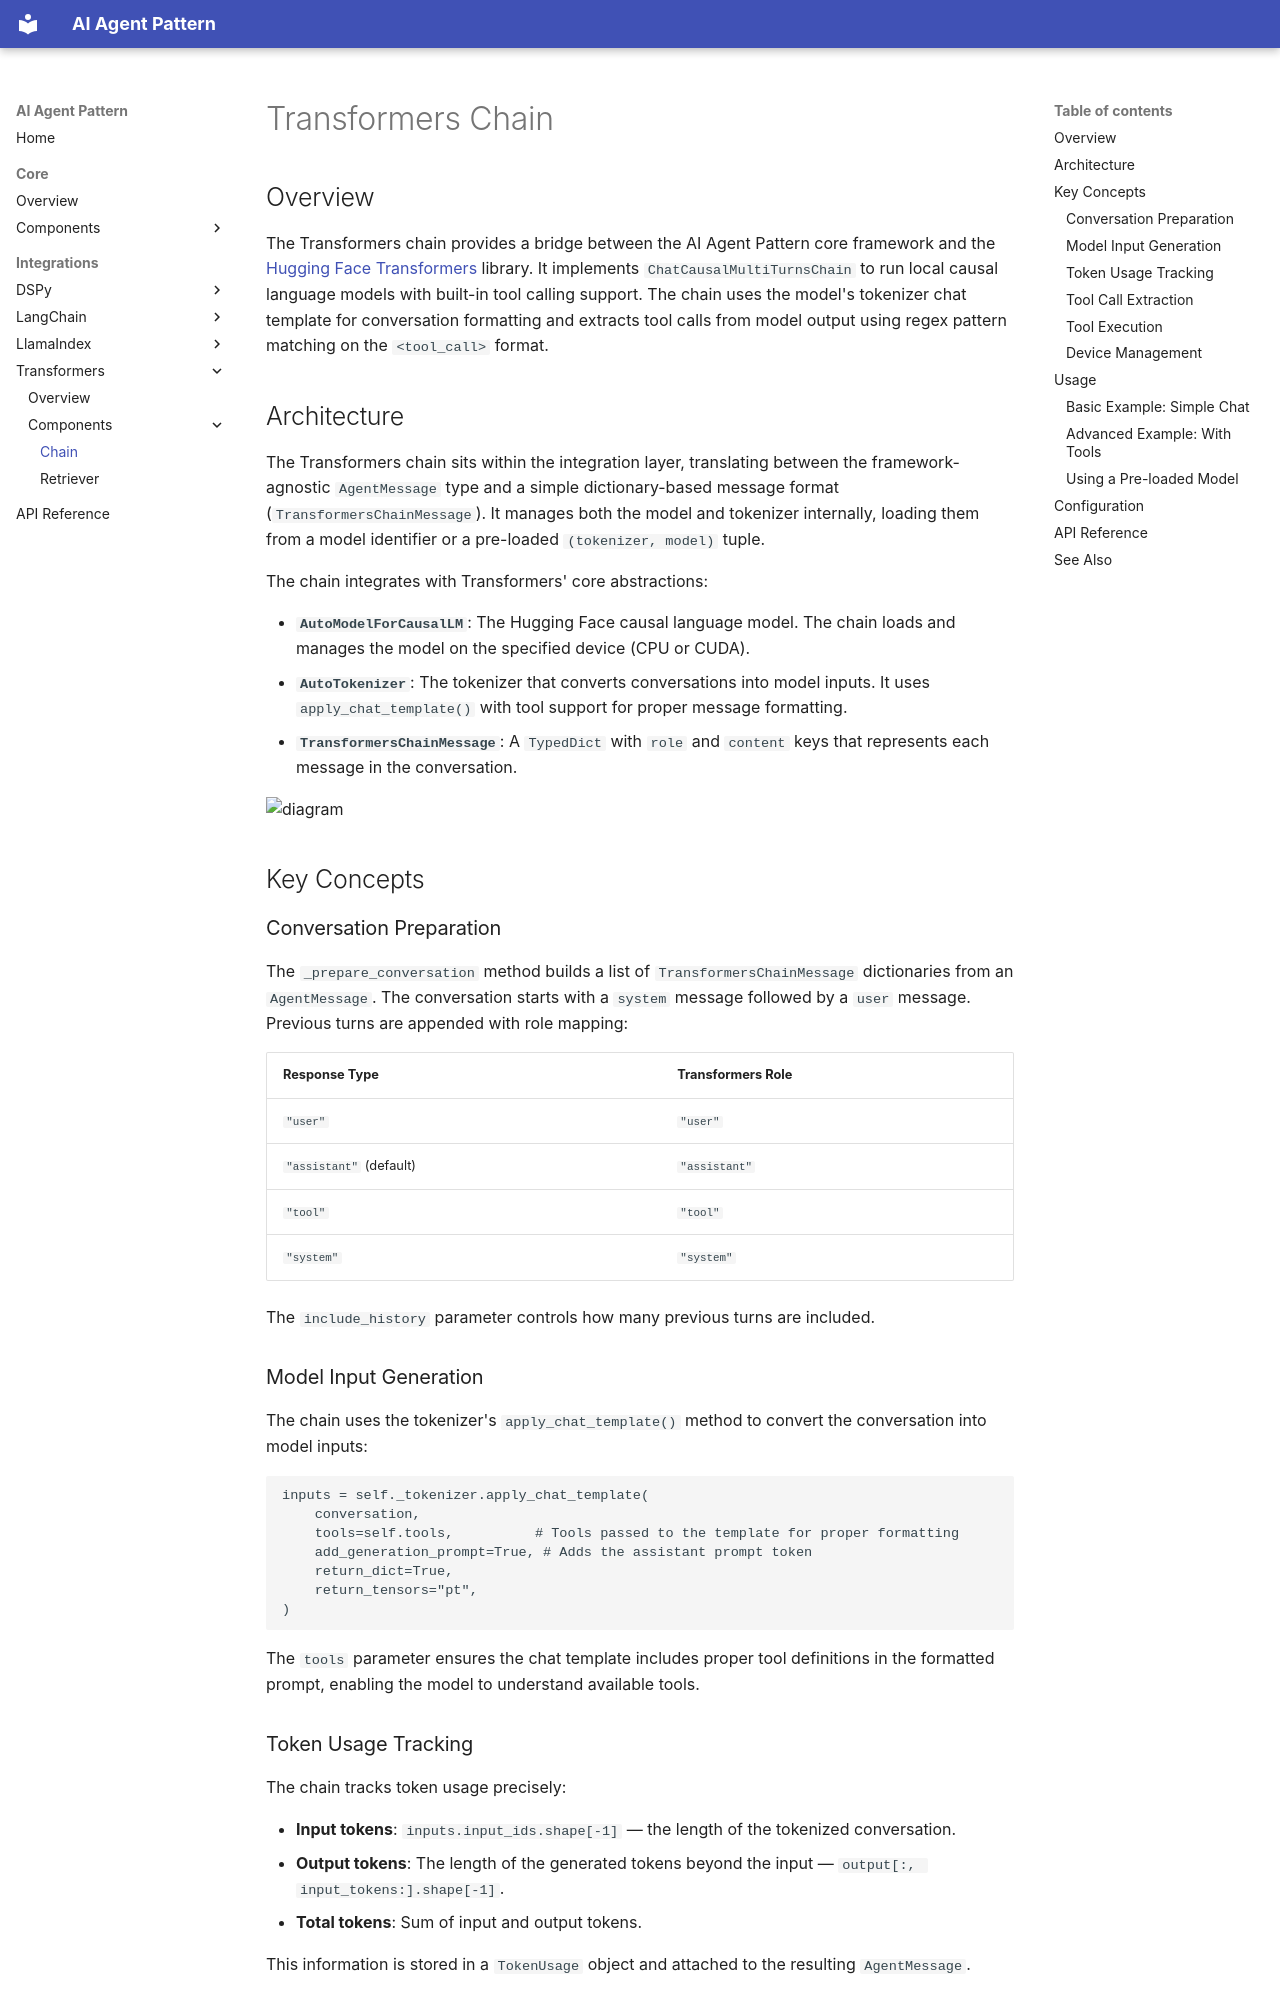

repository: quanghona/agent_design_pattern · page: integrations/transformers/components/chain/index.html · generator: mkdocs

# Transformers Chain

## Overview

The Transformers chain provides a bridge between the AI Agent Pattern core framework and the [Hugging Face Transformers](https://huggingface.co/transformers/) library. It implements `ChatCausalMultiTurnsChain` to run local causal language models with built-in tool calling support. The chain uses the model's tokenizer chat template for conversation formatting and extracts tool calls from model output using regex pattern matching on the `<tool_call>` format.

## Architecture

The Transformers chain sits within the integration layer, translating between the framework-agnostic `AgentMessage` type and a simple dictionary-based message format (`TransformersChainMessage`). It manages both the model and tokenizer internally, loading them from a model identifier or a pre-loaded `(tokenizer, model)` tuple.

The chain integrates with Transformers' core abstractions:

- **`AutoModelForCausalLM`**: The Hugging Face causal language model. The chain loads and manages the model on the specified device (CPU or CUDA).
- **`AutoTokenizer`**: The tokenizer that converts conversations into model inputs. It uses `apply_chat_template()` with tool support for proper message formatting.
- **`TransformersChainMessage`**: A `TypedDict` with `role` and `content` keys that represents each message in the conversation.

![diagram](img/chain-architecture.jpg)

## Key Concepts

### Conversation Preparation

The `_prepare_conversation` method builds a list of `TransformersChainMessage` dictionaries from an `AgentMessage`. The conversation starts with a `system` message followed by a `user` message. Previous turns are appended with role mapping:

| Response Type | Transformers Role |
|---------------|-------------------|
| `"user"` | `"user"` |
| `"assistant"` (default) | `"assistant"` |
| `"tool"` | `"tool"` |
| `"system"` | `"system"` |

The `include_history` parameter controls how many previous turns are included.

### Model Input Generation

The chain uses the tokenizer's `apply_chat_template()` method to convert the conversation into model inputs:

```python
inputs = self._tokenizer.apply_chat_template(
    conversation,
    tools=self.tools,          # Tools passed to the template for proper formatting
    add_generation_prompt=True, # Adds the assistant prompt token
    return_dict=True,
    return_tensors="pt",
)
```

The `tools` parameter ensures the chat template includes proper tool definitions in the formatted prompt, enabling the model to understand available tools.

### Token Usage Tracking

The chain tracks token usage precisely:

- **Input tokens**: `inputs.input_ids.shape[-1]` — the length of the tokenized conversation.
- **Output tokens**: The length of the generated tokens beyond the input — `output[:, input_tokens:].shape[-1]`.
- **Total tokens**: Sum of input and output tokens.

This information is stored in a `TokenUsage` object and attached to the resulting `AgentMessage`.
